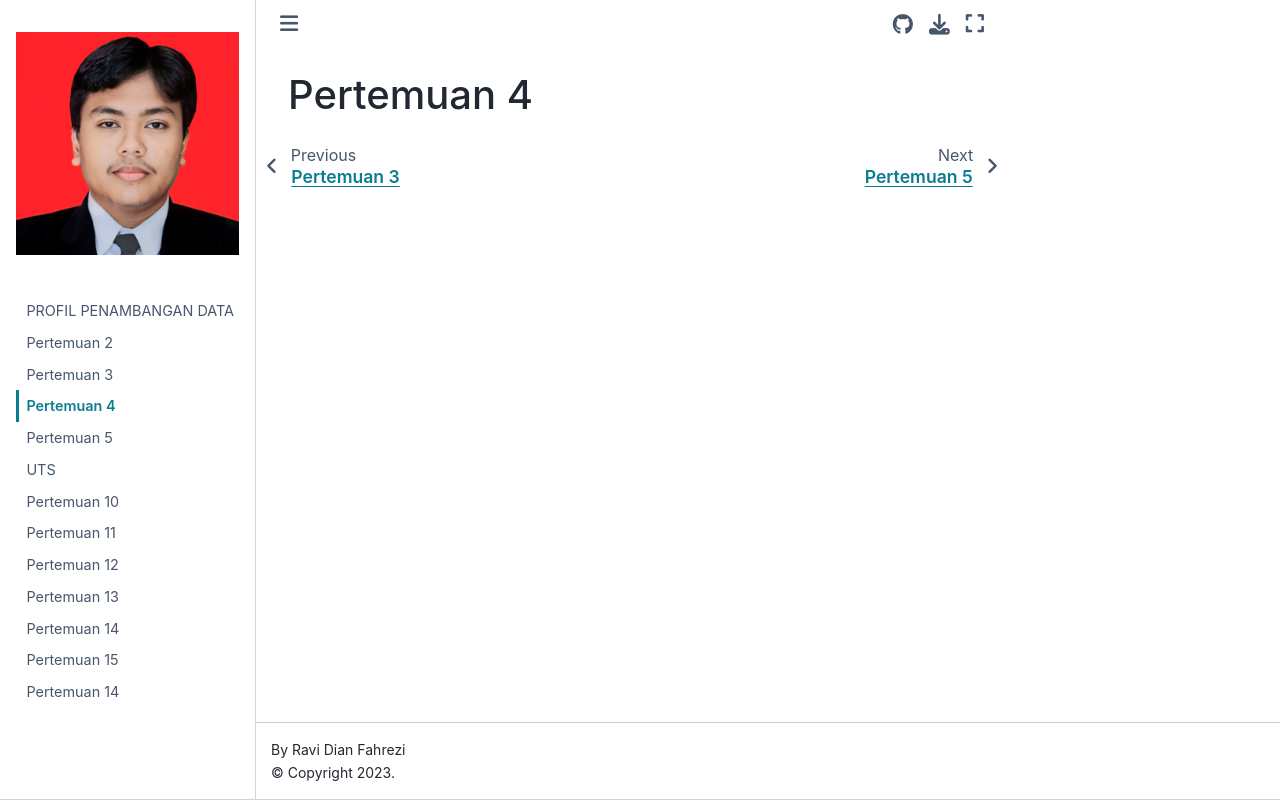

repository: ravidianfahrezi/Pendata · page: pertemuan4.html · generator: jekyll

# Pertemuan 4
